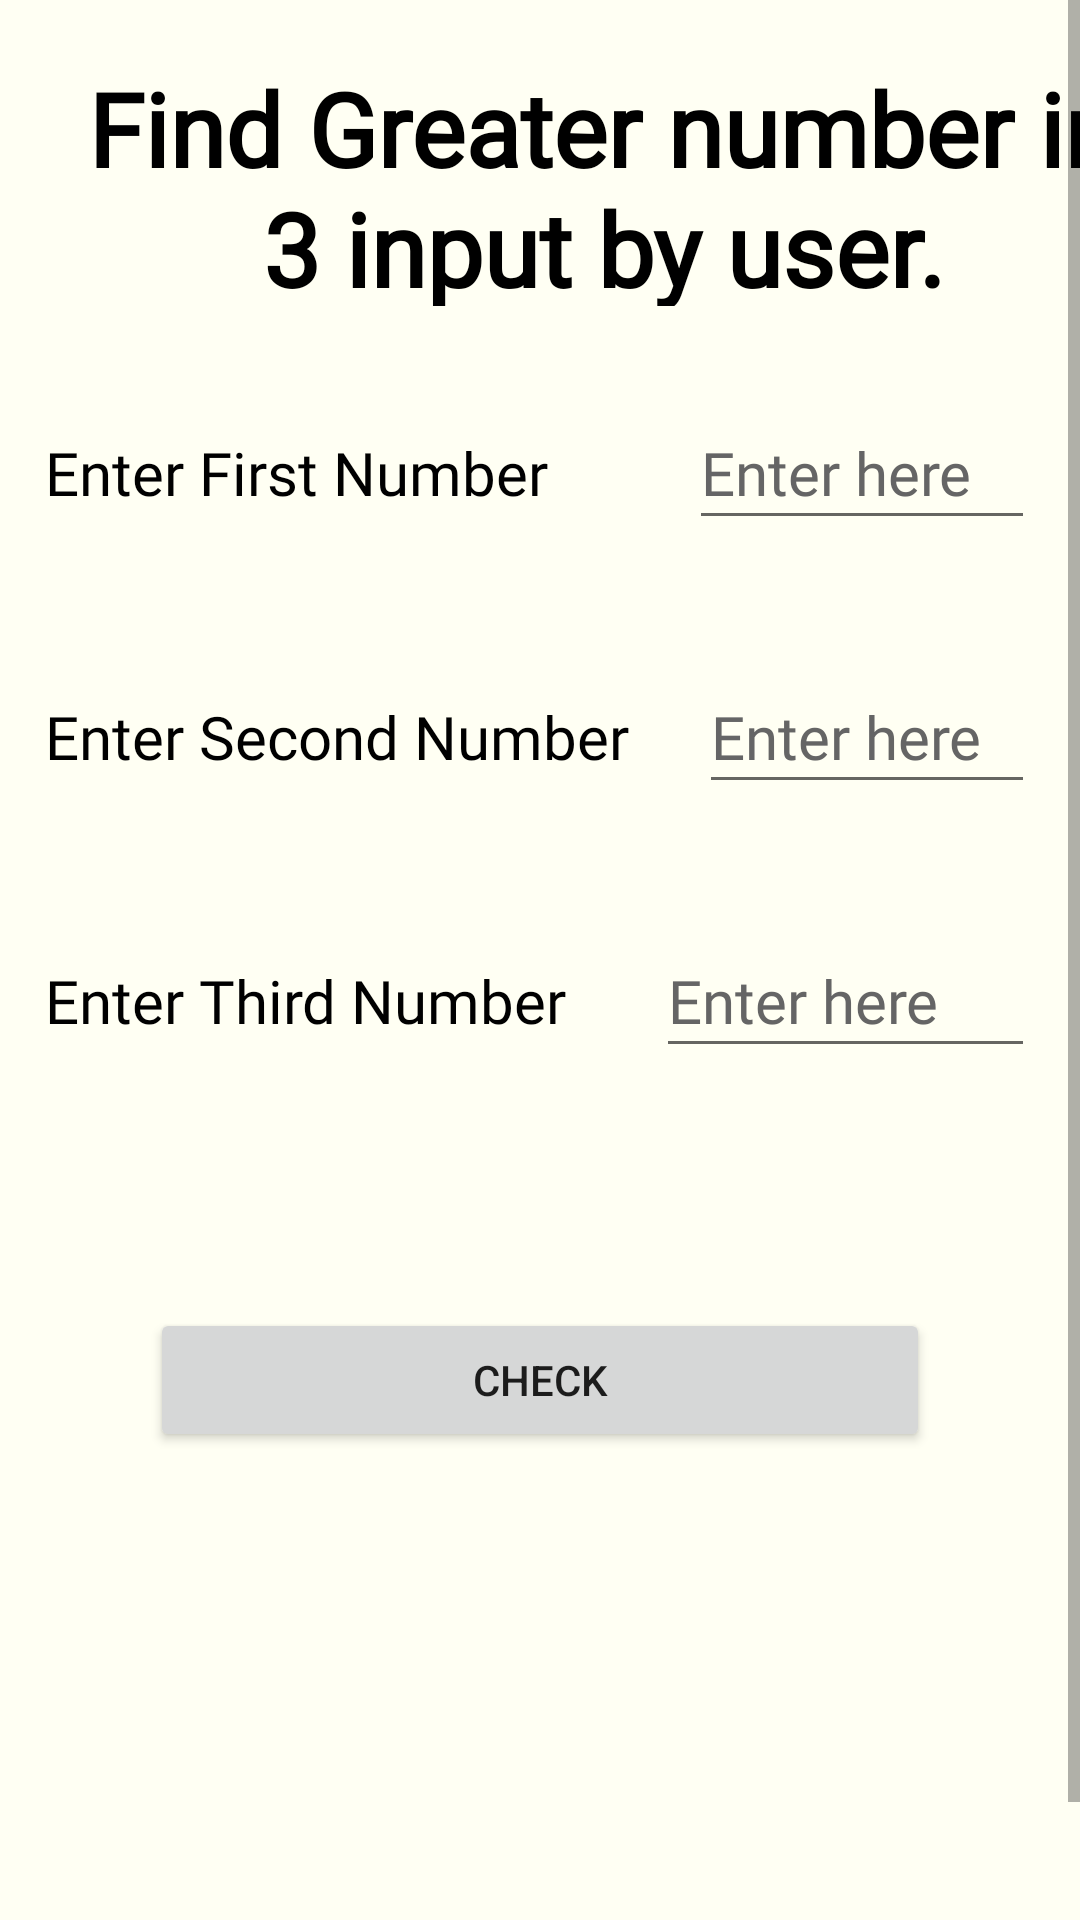

Layout XML and referenced resources for this Android screen:
<!-- AndroidManifest.xml: application theme Theme.CodeGuru -->
<!-- res/layout/activity_use_q6.xml -->
<?xml version="1.0" encoding="utf-8"?>
<androidx.constraintlayout.widget.ConstraintLayout xmlns:android="http://schemas.android.com/apk/res/android"
    xmlns:app="http://schemas.android.com/apk/res-auto"
    xmlns:tools="http://schemas.android.com/tools"
    android:layout_width="match_parent"
    android:layout_height="match_parent"
    android:background="#fffff3"
    tools:context=".use_Q6">

    <ScrollView
        android:id="@+id/scrollView2"
        android:layout_width="match_parent"
        android:layout_height="match_parent"
        app:layout_constraintBottom_toBottomOf="parent"
        app:layout_constraintEnd_toEndOf="parent"
        app:layout_constraintStart_toStartOf="parent"
        app:layout_constraintTop_toTopOf="parent">

    <LinearLayout
        android:layout_width="match_parent"
        android:layout_height="wrap_content"
        android:orientation="vertical">

        <TextView
            android:id="@+id/textView7"
            android:layout_width="363dp"
            android:layout_height="82dp"
            android:layout_margin="20dp"
            android:layout_marginTop="36dp"
            android:fontFamily="@font/akaya_telivigala"
            android:text="@string/javaqq6"
            android:textAlignment="center"
            android:textColor="#000000"
            android:textSize="34sp"
            android:textStyle="bold" />

        <LinearLayout
            android:layout_width="match_parent"
            android:layout_height="wrap_content"
            android:layout_marginLeft="5dp"
            android:layout_marginRight="5dp"
            android:layout_marginBottom="20dp"
            android:orientation="horizontal">

            <TextView
                android:id="@+id/textView8"
                android:layout_width="316dp"
                android:layout_height="wrap_content"
                android:layout_margin="10dp"
                android:layout_marginLeft="10dp"
                android:layout_weight="1"
                android:fontFamily="@font/alike"
                android:text="@string/num1"
                android:textColor="#000000"
                android:textSize="20sp" />

            <EditText
                android:id="@+id/etnum1"
                android:layout_width="wrap_content"
                android:layout_height="48dp"
                android:layout_margin="10dp"
                android:layout_weight="1"
                android:ems="10"
                android:fontFamily="@font/alike"
                android:hint="@string/enter_here"
                android:importantForAutofill="no"
                android:inputType="number"
                android:textColor="#000000"
                android:textColorHint="#656565"
                android:textSize="20sp"
                tools:ignore="SpeakableTextPresentCheck,TextContrastCheck,TextContrastCheck,TextContrastCheck,DuplicateSpeakableTextCheck" />
        </LinearLayout>

        <LinearLayout
            android:layout_width="match_parent"
            android:layout_height="wrap_content"
            android:layout_marginLeft="5dp"
            android:layout_marginRight="5dp"
            android:layout_marginBottom="20dp"
            android:orientation="horizontal">

            <TextView
                android:id="@+id/textView9"
                android:layout_width="447dp"
                android:layout_height="wrap_content"
                android:layout_margin="10dp"
                android:layout_marginLeft="10dp"
                android:layout_weight="2"
                android:fontFamily="@font/alike"
                android:text="@string/num2"
                android:textColor="#000000"
                android:textSize="20sp" />

            <EditText
                android:id="@+id/etnum2"
                android:layout_width="wrap_content"
                android:layout_height="48dp"
                android:layout_margin="10dp"
                android:layout_weight="1"
                android:ems="10"
                android:fontFamily="@font/alike"
                android:hint="@string/enter_here"
                android:importantForAutofill="no"
                android:inputType="number"
                android:textColor="#000000"
                android:textColorHint="#656565"
                android:textSize="20sp"
                tools:ignore="SpeakableTextPresentCheck,TextContrastCheck,TextContrastCheck,TextContrastCheck" />
        </LinearLayout>

        <LinearLayout
            android:layout_width="match_parent"
            android:layout_height="wrap_content"
            android:layout_marginLeft="5dp"
            android:layout_marginRight="5dp"
            android:layout_marginBottom="20dp"
            android:orientation="horizontal">

            <TextView
                android:id="@+id/textView10"
                android:layout_width="294dp"
                android:layout_height="wrap_content"
                android:layout_margin="10dp"
                android:layout_marginLeft="10dp"
                android:layout_weight="1"
                android:fontFamily="@font/alike"
                android:text="@string/num3"
                android:textColor="#000000"
                android:textSize="20sp" />

            <EditText
                android:id="@+id/etnum3"
                android:layout_width="wrap_content"
                android:layout_height="48dp"
                android:layout_margin="10dp"
                android:layout_weight="1"
                android:ems="10"
                android:fontFamily="@font/alike"
                android:hint="@string/enter_here"
                android:importantForAutofill="no"
                android:inputType="number"
                android:textColor="#000000"
                android:textColorHint="#656565"
                android:textSize="20sp"
                tools:ignore="SpeakableTextPresentCheck,TextContrastCheck,TextContrastCheck,TextContrastCheck" />
        </LinearLayout>

        <Button
            android:id="@+id/btcheck"
            android:layout_width="match_parent"
            android:layout_height="wrap_content"
            android:layout_margin="50dp"
            android:text="@string/check" />

        <TextView
            android:id="@+id/tvresult"
            android:layout_width="match_parent"
            android:layout_height="48dp"
            android:layout_margin="50dp"
            android:fontFamily="@font/alike"
            android:textAlignment="center"
            android:textColor="#000000"
            android:textSize="20sp"
            android:textStyle="bold" />
    </LinearLayout>
    </ScrollView>

</androidx.constraintlayout.widget.ConstraintLayout>
<!-- resources referenced by this layout -->
<resources>
  <string name="check">check</string>
  <string name="enter_here">Enter here</string>
  <string name="javaqq6">Find Greater number in 3 input by user.</string>
  <string name="num1">Enter First Number</string>
  <string name="num2">Enter Second Number</string>
  <string name="num3">Enter Third Number</string>
  <style name="Theme.CodeGuru" parent="Theme.MaterialComponents.DayNight.NoActionBar">
          
          <item name="colorPrimary">@color/primary</item>
          <item name="colorPrimaryVariant">@color/primary</item>
          <item name="colorOnPrimary">@color/white</item>
          
          <item name="colorSecondary">@color/teal_200</item>
          <item name="colorSecondaryVariant">@color/teal_700</item>
          <item name="colorOnSecondary">@color/black</item>
          
          <item name="android:statusBarColor" tools:targetApi="l">?attr/colorPrimaryVariant</item>
          
      </style>
  <!-- not gathered from this repository: default colours our renderer supplied (Android Studio template values) -->
  <color name="teal_200">#FF03DAC5</color>
  <color name="teal_700">#FF018786</color>
  <color name="black">#FF000000</color>
  <color name="white">#FFFFFFFF</color>
</resources>
